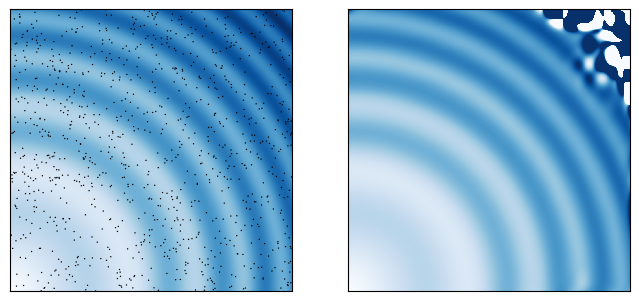

This figure's Python source:
import numpy as np
import matplotlib.pyplot as plt
from scipy.interpolate import SmoothBivariateSpline as SBS

# Defining a function
ripple = lambda x, y: np.sqrt(x ** 2 + y ** 2) + np.sin(x ** 2 + y ** 2)

# Generarting gridded data
grid_x, grid_y = np.mgrid[0:5:1000j, 0:5:1000j]

# Generating saplte that interpolation function will see
xy = np.random.rand(1000, 2)
x, y = xy[:, 0], xy[:, 1]
saplte = ripple(xy[:, 0] * 5, xy[:, 1] * 5)

# Interpolating data
fit = SBS(x * 5, y * 5, saplte, s=0, kx=4, ky=4)
interp = fit(np.linspace(0, 5, 1000), np.linspace(0, 5, 1000))

# Making figure.
fig = plt.figure(figsize=(8, 4))

x0, x1 = 0, 1000
y0, y1 = 0, 1000
ax1 = fig.add_subplot(121)
ax1.imshow(ripple(grid_x, grid_y).T, cmap=plt.cm.Blues,
			interpolation='nearest')
ax1.scatter(xy[:, 0] * 1e3, xy[:, 1] * 1e3, facecolor='black',
	        edgecolor='none', s=1)
ax1.xaxis.set_visible(False)
ax1.yaxis.set_visible(False)
ax1.set_xlim(x0, x1)
ax1.set_ylim(y0, y1)

ax2 = fig.add_subplot(122)
ax2.imshow(interp.T, cmap=plt.cm.Blues, interpolation='nearest',
	       vmin=0.05, vmax=7.87)
ax2.xaxis.set_visible(False)
ax2.yaxis.set_visible(False)
ax2.set_xlim(x0, x1)
ax2.set_ylim(y0, y1)

fig.savefig('scipy_32_ex4.pdf', bbox_inches='tight')
